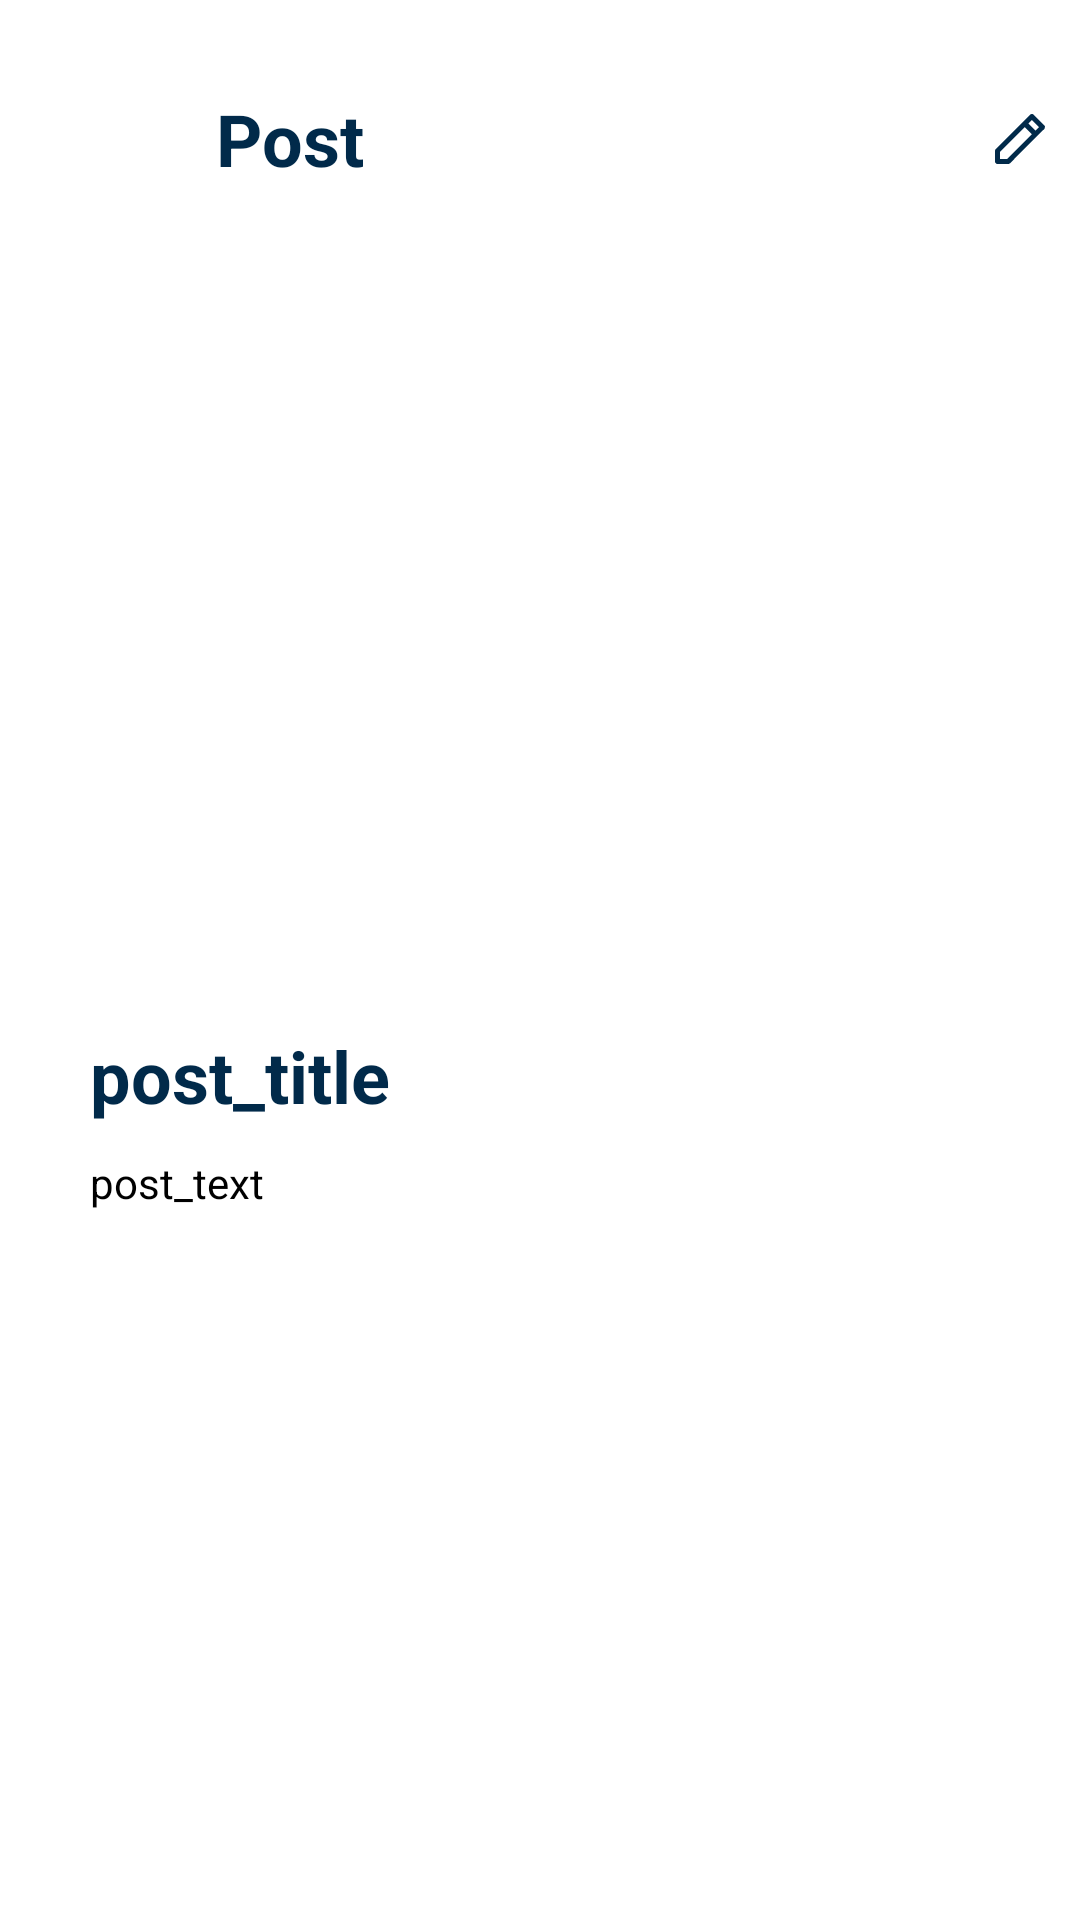

Write the Android layout XML for this screen, with the resource values it uses.
<!-- AndroidManifest.xml: application theme Theme.Mtot -->
<!-- res/layout/activity_post_detail.xml -->
<?xml version="1.0" encoding="utf-8"?>
<LinearLayout xmlns:android="http://schemas.android.com/apk/res/android"
    xmlns:app="http://schemas.android.com/apk/res-auto"
    xmlns:tools="http://schemas.android.com/tools"
    android:layout_width="match_parent"
    android:layout_height="match_parent"
    android:orientation="vertical"
    tools:context=".ui.post.PostDetailActivity">

    <LinearLayout
        android:layout_width="match_parent"
        android:layout_height="wrap_content"
        android:orientation="vertical">

        <LinearLayout
            android:layout_width="match_parent"
            android:layout_height="match_parent"
            android:orientation="horizontal"
            android:layout_marginTop="30dp"
            >

            <ImageButton
                android:id="@+id/post_back"
                android:layout_width="wrap_content"
                android:layout_height="match_parent"
                android:background="#FFFFFF"
                android:minWidth="32dp"
                android:minHeight="32dp"
                android:layout_marginStart="30dp"
                app:srcCompat="@drawable/ic_post_left_arrow" />

            <TextView
                android:layout_width="wrap_content"
                android:layout_height="wrap_content"
                android:text="Post"
                android:minHeight="32dp"
                android:layout_marginStart="10dp"
                android:textSize="24sp"
                android:textColor="@color/quaternary"
                android:textStyle="bold" />

            <View
                android:layout_width="0dp"
                android:layout_height="0dp"
                android:layout_weight="1" />

            <ImageView
                android:id="@+id/post_edit"
                android:layout_width="wrap_content"
                android:layout_height="match_parent"
                android:layout_gravity="end"
                android:layout_marginEnd="10dp"
                android:minWidth="20dp"
                app:srcCompat="@drawable/ic_post_pencil" />
        </LinearLayout>

        <ImageView
            android:id="@+id/post_detail_imageView"
            android:layout_width="match_parent"
            android:layout_height="250dp"
            android:maxHeight="500dp"
            android:layout_marginTop="10dp"
            tools:srcCompat="@tools:sample/backgrounds/scenic" />

        <TextView
            android:id="@+id/post_title"
            android:layout_width="wrap_content"
            android:layout_height="wrap_content"
            android:background="@null"
            android:inputType="textPersonName"
            android:text="post_title"
            android:textStyle="bold"
            android:layout_marginTop="20dp"
            android:layout_marginStart="30dp"
            android:textColor="@color/quaternary"
            android:textSize="24sp" />

        <TextView
            android:id="@+id/post_text"
            android:layout_width="wrap_content"
            android:layout_height="wrap_content"
            android:background="@null"
            android:inputType="textPersonName"
            android:text="post_text"
            android:layout_marginStart="30dp"
            android:layout_marginTop="10dp"
            android:textColor="#000000" />


    </LinearLayout>

</LinearLayout>
<!-- resources referenced by this layout -->
<resources>
  <color name="quaternary">#FF012A4A</color>
  <!-- drawable ic_post_pencil (drawable) -->
  <vector xmlns:android="http://schemas.android.com/apk/res/android"
      android:width="15dp"
      android:height="15dp"
      android:viewportWidth="15"
      android:viewportHeight="15">
    <path
        android:pathData="M13.75,4.525C13.75,4.443 13.735,4.361 13.704,4.285C13.672,4.209 13.627,4.14 13.569,4.081L10.919,1.431C10.86,1.373 10.791,1.328 10.715,1.296C10.639,1.265 10.557,1.25 10.475,1.25C10.393,1.25 10.311,1.265 10.235,1.296C10.159,1.328 10.09,1.373 10.031,1.431L8.263,3.2L1.431,10.031C1.373,10.09 1.328,10.159 1.296,10.235C1.265,10.311 1.25,10.393 1.25,10.475V13.125C1.25,13.291 1.316,13.45 1.433,13.567C1.55,13.684 1.709,13.75 1.875,13.75H4.525C4.612,13.755 4.7,13.741 4.782,13.71C4.864,13.679 4.938,13.631 5,13.569L11.794,6.738L13.569,5C13.626,4.939 13.672,4.87 13.706,4.794C13.712,4.744 13.712,4.694 13.706,4.644C13.709,4.615 13.709,4.585 13.706,4.556L13.75,4.525ZM4.269,12.5H2.5V10.731L8.706,4.525L10.475,6.294L4.269,12.5ZM11.356,5.413L9.588,3.644L10.475,2.763L12.238,4.525L11.356,5.413Z"
        android:fillColor="#012A4A"/>
  </vector>
  <style name="Theme.Mtot" parent="Theme.MaterialComponents.DayNight.NoActionBar">
          
          <item name="colorPrimary">@color/primary</item>
          <item name="colorPrimaryVariant">@color/purple_700</item>
          <item name="colorOnPrimary">@color/white</item>
          
          <item name="colorSecondary">@color/secondary</item>
          <item name="colorSecondaryVariant">@color/teal_700</item>
          <item name="colorOnSecondary">@color/black</item>
          
          <item name="android:statusBarColor">?attr/colorPrimaryVariant</item>
          
          <item name="android:windowFullscreen">true</item>
          <item name="windowNoTitle">true</item>
          <item name="android:windowNoTitle">true</item>
      </style>
  <color name="primary">#FFA9D6E5</color>
  <color name="purple_700">#FF3700B3</color>
  <color name="white">#FFFFFFFF</color>
  <color name="secondary">#FF468FAF</color>
  <color name="teal_700">#FF018786</color>
  <color name="black">#FF000000</color>
</resources>
